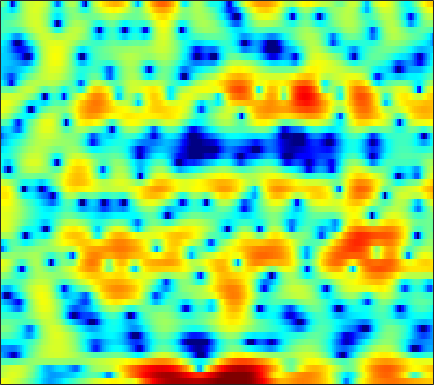

Values plotted in this chart, from the file beside it:
4.4568, 4.3216, 4.1192, 3.8744, 3.6609, 3.3499, 2.9877, 2.6721, 2.2108, 1.6787, 1.0774, 0.59243, -0.10754, -0.89267, -1.5511, -2.4928, -3.4717, -4.254, -5.3287, -6.4351, -7.4935, -8.1333, -8.6225, -8.6305
1.801, 2.338, 2.894, 3.282, 3.473, 3.596, 3.579, 3.474, 3.22, 2.844, 2.344, 1.892, 1.179, 0.35, -0.3412, -1.356, -2.475, -3.365, -4.585, -5.787, -6.907, -7.637, -8.384, -8.811
1.463, 1.898, 2.374, 2.743, 2.95, 3.135, 3.212, 3.203, 3.099, 2.888, 2.566, 2.24, 1.69, 1.002, 0.3853, -0.5795, -1.73, -2.714, -4.163, -5.709, -7.159, -7.953, -8.377, -8.11
-1.961, -2.027, -2.1, -2.13, -2.107, -2.009, -1.812, -1.607, -1.265, -0.8763, -0.4847, -0.2066, 0.1152, 0.382, 0.542, 0.6912, 0.7783, 0.809, 0.82, 0.8137, 0.8047, 0.8057, 0.8168, 0.8341
-8.274, -8.896, -10.12, -11.93, -13.81, -16.98, -18.12, -15.67, -11.75, -8.631, -6.24, -4.797, -3.219, -1.936, -1.127, -0.2176, 0.5312, 1.007, 1.544, 1.985, 2.345, 2.565, 2.802, 2.975
-9.512, -9.359, -9.435, -9.739, -10.03, -10.28, -10.12, -9.627, -8.574, -7.266, -5.899, -4.909, -3.682, -2.573, -1.817, -0.8963, -0.07803, 0.475, 1.136, 1.71, 2.201, 2.512, 2.854, 3.111
-5.438, -5.268, -5.13, -5.072, -5.057, -5.046, -5.022, -4.979, -4.871, -4.686, -4.43, -4.175, -3.735, -3.177, -2.688, -1.953, -1.161, -0.552, 0.2424, 0.9856, 1.648, 2.08, 2.562, 2.931
-1.389, -1.44, -1.565, -1.77, -1.982, -2.354, -2.859, -3.333, -4.118, -5.101, -6.299, -7.287, -8.439, -8.747, -8.085, -6.334, -4.322, -2.904, -1.248, 0.1259, 1.236, 1.909, 2.615, 3.118
0.09256, 0.04395, -0.08639, -0.2999, -0.5306, -0.9501, -1.525, -2.08, -3.034, -4.286, -5.933, -7.479, -9.798, -11.12, -10.18, -7.389, -4.637, -2.906, -1.032, 0.4216, 1.526, 2.157, 2.763, 3.126
-1.234, -1.098, -1.012, -1.016, -1.081, -1.232, -1.428, -1.6, -1.854, -2.1, -2.293, -2.376, -2.345, -2.092, -1.745, -1.102, -0.3255, 0.2846, 1.057, 1.723, 2.231, 2.492, 2.662, 2.615
-3.213, -3.003, -2.895, -2.936, -3.038, -3.209, -3.335, -3.356, -3.248, -2.931, -2.411, -1.932, -1.204, -0.4218, 0.1633, 0.9212, 1.619, 2.08, 2.588, 2.955, 3.154, 3.179, 3.034, 2.664
-4.575, -4.739, -5.172, -5.861, -6.544, -7.697, -9.106, -10.11, -10.55, -9.264, -6.91, -5.079, -2.885, -1.038, 0.1241, 1.408, 2.421, 3.014, 3.59, 3.934, 4.047, 3.98, 3.697, 3.196
-6.486, -7.281, -8.339, -9.305, -9.942, -10.97, -12.5, -13.99, -15.39, -13.04, -8.905, -6.214, -3.289, -1.017, 0.3528, 1.817, 2.905, 3.511, 4.061, 4.333, 4.342, 4.18, 3.747, 3.081
-9.663, -12.76, -19.02, -21.05, -16.4, -12.23, -9.614, -8.19, -6.537, -4.916, -3.28, -2.055, -0.4827, 0.92, 1.835, 2.857, 3.636, 4.056, 4.391, 4.466, 4.274, 3.946, 3.248, 2.242
-5.873, -6.958, -8.055, -8.258, -7.743, -6.656, -5.341, -4.353, -3.118, -1.923, -0.8264, -0.05147, 0.9177, 1.794, 2.383, 3.037, 3.535, 3.795, 3.961, 3.907, 3.618, 3.239, 2.491, 1.414
-1.993, -2.239, -2.546, -2.748, -2.821, -2.759, -2.593, -2.399, -2.032, -1.586, -1.029, -0.5531, 0.1077, 0.7748, 1.251, 1.802, 2.226, 2.447, 2.605, 2.596, 2.417, 2.174, 1.723, 1.116
0.6842, 0.4724, 0.08894, -0.4178, -0.8804, -1.542, -2.296, -2.886, -3.544, -3.901, -3.664, -3.115, -2.103, -1.016, -0.2845, 0.5323, 1.126, 1.406, 1.598, 1.606, 1.469, 1.299, 1.021, 0.7713
3.494, 3.187, 2.626, 1.833, 1.036, -0.3963, -2.369, -4.425, -8.586, -16.77, -15.47, -9.25, -4.73, -1.991, -0.629, 0.5774, 1.249, 1.459, 1.38, 0.9337, 0.2187, -0.4113, -1.179, -1.546
4.066, 3.776, 3.295, 2.71, 2.178, 1.259, 0.186, -0.7612, -1.97, -2.831, -2.761, -2.121, -0.9279, 0.2177, 0.9011, 1.507, 1.689, 1.551, 0.9074, -0.3544, -2.465, -4.885, -10.49, -22.64
0.3406, 0.1746, 0.1592, 0.3281, 0.4774, 0.6259, 0.6235, 0.5581, 0.4553, 0.434, 0.5421, 0.6728, 0.9229, 1.169, 1.341, 1.499, 1.479, 1.307, 0.8449, 0.1253, -0.8821, -1.712, -2.728, -3.192
-11.35, -10.23, -6.628, -3.932, -2.614, -1.413, -0.7929, -0.5291, -0.4201, -0.4221, -0.4746, -0.4703, -0.3633, -0.1484, 0.04405, 0.2789, 0.4992, 0.602, 0.6862, 0.6936, 0.6491, 0.6189, 0.6632, 0.8279
-6.258, -5.967, -4.499, -2.898, -2.038, -1.484, -1.426, -1.669, -2.403, -3.489, -4.652, -5.211, -5.198, -4.39, -3.602, -2.652, -1.903, -1.48, -1.05, -0.7299, -0.3627, -0.06484, 0.4705, 1.11
1.379, 1.349, 1.391, 1.297, 1.151, 0.666, -0.1881, -1.237, -3.233, -6.399, -11.78, -20.38, -17.02, -9.863, -7.3, -5.323, -4.427, -4.228, -4.462, -4.972, -5.245, -4.914, -3.66, -1.879
3.771, 3.735, 3.566, 3.253, 2.895, 2.294, 1.419, 0.6013, -0.6847, -2.088, -3.491, -4.273, -4.798, -4.827, -4.744, -4.775, -5.213, -5.965, -7.752, -11.03, -18.24, -24.1, -12.34, -6.8
3.874, 3.859, 3.71, 3.47, 3.184, 2.712, 2.107, 1.61, 0.8496, 0.05792, -0.701, -1.236, -1.905, -2.518, -2.951, -3.585, -4.309, -4.925, -5.791, -6.615, -7.12, -7.026, -6.285, -5.034
3.692, 3.731, 3.68, 3.513, 3.305, 2.913, 2.45, 2.046, 1.444, 0.7986, 0.1435, -0.3638, -1.024, -1.678, -2.157, -2.795, -3.409, -3.846, -4.367, -4.757, -4.978, -5.016, -4.856, -4.459
3.874, 3.999, 4.036, 3.884, 3.693, 3.314, 2.811, 2.365, 1.732, 1.057, 0.3396, -0.1878, -0.8837, -1.572, -2.093, -2.75, -3.402, -3.878, -4.494, -5.059, -5.522, -5.806, -6.003, -5.98
4.573, 4.784, 4.831, 4.65, 4.361, 3.818, 3.075, 2.434, 1.501, 0.538, -0.363, -0.9781, -1.73, -2.406, -2.904, -3.612, -4.377, -4.988, -5.839, -6.772, -7.79, -8.624, -9.877, -10.98
5.554, 5.766, 5.728, 5.411, 4.909, 3.97, 2.708, 1.519, -0.3508, -2.342, -3.975, -4.721, -5.013, -5.008, -5.088, -5.617, -6.531, -7.433, -8.709, -9.731, -10.49, -11.13, -12.82, -16.39
5.432, 5.501, 5.327, 4.83, 4.233, 3.072, 1.425, -0.2527, -3.405, -8.42, -19.99, -20.96, -10.96, -7.824, -6.998, -7.191, -8.861, -11.37, -18.05, -26.75, -14.82, -11.32, -8.524, -6.637
2.962, 2.776, 2.421, 1.901, 1.509, 0.8497, -0.02928, -0.7669, -1.997, -3.297, -4.252, -4.595, -4.476, -4.179, -4.125, -4.358, -5.081, -5.831, -6.7, -6.844, -6.066, -5.053, -3.59, -2.183
-1.082, -1.87, -2.928, -3.575, -3.658, -3.22, -2.507, -2.045, -1.516, -1.14, -0.8937, -0.7337, -0.5724, -0.4729, -0.437, -0.5066, -0.6433, -0.7766, -0.9551, -1.024, -0.9797, -0.8373, -0.5512, -0.172
-4.71, -6.88, -11.68, -22.78, -17.38, -9.351, -5.272, -3.329, -1.456, -0.1386, 0.7795, 1.316, 1.82, 2.149, 2.308, 2.372, 2.323, 2.212, 1.953, 1.585, 1.109, 0.668, -0.01908, -0.7872
-4.384, -5.217, -6.354, -6.847, -6.471, -5.079, -3.316, -2.061, -0.5776, 0.6298, 1.594, 2.177, 2.776, 3.196, 3.391, 3.512, 3.458, 3.302, 2.935, 2.326, 1.453, 0.5439, -1.115, -3.545
-4.456, -4.421, -4.303, -3.96, -3.617, -2.934, -2.108, -1.447, -0.5502, 0.2833, 1.045, 1.53, 2.084, 2.505, 2.725, 2.901, 2.917, 2.816, 2.525, 2.036, 1.315, 0.6175, -0.5584, -1.983
-6.059, -5.695, -5.135, -4.574, -4.083, -3.42, -2.736, -2.192, -1.488, -0.7835, -0.1141, 0.3507, 0.9139, 1.389, 1.688, 1.979, 2.156, 2.203, 2.139, 1.952, 1.632, 1.325, 0.8526, 0.3559
-8.673, -7.906, -6.933, -6.086, -5.486, -4.777, -4.113, -3.615, -2.945, -2.233, -1.512, -0.9536, -0.2495, 0.4079, 0.8516, 1.351, 1.743, 1.963, 2.154, 2.222, 2.19, 2.098, 1.921, 1.696
-11.64, -9.874, -8.271, -7.199, -6.751, -6.345, -6.024, -5.793, -5.246, -4.462, -3.457, -2.625, -1.52, -0.4865, 0.2017, 1.016, 1.676, 2.074, 2.489, 2.756, 2.892, 2.907, 2.815, 2.614
-8.375, -7.313, -6.478, -6.303, -6.617, -7.636, -9.303, -10.66, -11.26, -9.416, -6.694, -4.896, -2.853, -1.238, -0.2317, 0.9019, 1.83, 2.405, 3.011, 3.458, 3.714, 3.795, 3.724, 3.446
-1.569, -1.656, -1.978, -2.767, -3.657, -5.603, -8.571, -11.58, -14, -10.82, -7.236, -5.348, -3.409, -1.948, -0.99, 0.164, 1.228, 1.961, 2.792, 3.461, 3.903, 4.09, 4.122, 3.871
2.584, 2.309, 1.79, 1.036, 0.3782, -0.719, -1.867, -2.739, -3.586, -4.134, -4.474, -4.772, -5.183, -5.337, -5.011, -3.913, -2.362, -1.203, 0.1759, 1.236, 2.03, 2.416, 2.708, 2.732
4.283, 4.073, 3.673, 3.22, 2.725, 2.054, 1.188, 0.5228, -0.6062, -1.932, -3.781, -5.604, -9.455, -17.36, -27.31, -12.55, -7.455, -5.306, -3.42, -2.17, -1.269, -0.7283, -0.1441, 0.2847
4.299, 4.258, 4.157, 3.961, 3.736, 3.347, 2.83, 2.361, 1.57, 0.5358, -0.741, -1.95, -3.663, -5.22, -5.809, -5.806, -5.449, -5.299, -5.501, -5.992, -6.163, -5.569, -4.21, -2.907
2.428, 2.753, 3.027, 3.063, 3.12, 3.041, 3.025, 2.911, 2.794, 2.54, 2.191, 1.844, 1.293, 0.6756, 0.1304, -0.6925, -1.881, -3.142, -5.792, -10.8, -24, -14.45, -7.469, -4.368
-1.434, -1.042, -1.033, -1.243, -1.408, -1.264, -0.719, -0.08446, 0.7785, 1.574, 2.129, 2.45, 2.645, 2.626, 2.469, 2.068, 1.448, 0.7924, -0.1901, -1.216, -1.791, -1.704, -1.164, -0.5436
-5.179, -5.816, -7.505, -10.37, -13.86, -15.89, -10.9, -7.512, -4.484, -2.354, -0.8586, -0.02737, 0.8046, 1.375, 1.688, 1.93, 2.044, 2.05, 1.992, 1.942, 1.948, 1.959, 2.011, 2.032
-6.717, -7.504, -8.847, -10.68, -12.05, -12.41, -10.81, -9.008, -6.851, -5.112, -3.688, -2.829, -1.816, -0.9506, -0.3717, 0.3231, 0.923, 1.339, 1.811, 2.229, 2.56, 2.753, 2.939, 3.013
-6.858, -7.065, -7.464, -7.87, -8.126, -8.198, -8.038, -7.748, -7.252, -6.702, -6.087, -5.576, -4.79, -3.842, -3.064, -1.946, -0.8267, -0.02607, 0.9617, 1.8, 2.484, 2.908, 3.329, 3.592
-6.876, -6.753, -6.828, -7.042, -7.273, -7.642, -8.039, -8.386, -8.884, -9.472, -10.09, -10.4, -10.27, -9.054, -7.582, -5.338, -3.181, -1.75, -0.09896, 1.251, 2.334, 2.983, 3.632, 4.074
-6.714, -6.654, -6.862, -7.332, -7.768, -8.591, -9.474, -10.25, -11.41, -12.92, -15.36, -18.58, -32.01, -20.38, -13.82, -8.569, -5.011, -2.962, -0.7874, 0.9025, 2.214, 2.981, 3.754, 4.277
-6.162, -6.428, -7.045, -8.038, -9.057, -10.65, -12.46, -13.61, -14.49, -14.55, -14.17, -13.84, -12.86, -10.94, -9.013, -6.281, -3.779, -2.166, -0.3334, 1.137, 2.28, 2.952, 3.638, 4.09
-5.015, -5.414, -6.289, -7.62, -9.101, -11.85, -16.44, -23.34, -28.54, -17.2, -12.63, -10.35, -7.967, -5.957, -4.556, -2.823, -1.266, -0.2279, 0.9493, 1.896, 2.614, 3.009, 3.378, 3.592
-3.32, -3.523, -4.045, -4.869, -5.645, -6.934, -8.259, -8.936, -8.959, -7.873, -6.218, -4.904, -3.299, -1.853, -0.8734, 0.2489, 1.179, 1.76, 2.34, 2.702, 2.85, 2.83, 2.639, 2.344
-2.176, -2.082, -2.071, -2.199, -2.326, -2.5, -2.586, -2.53, -2.247, -1.711, -0.9822, -0.3573, 0.487, 1.295, 1.833, 2.425, 2.853, 3.034, 3.082, 2.868, 2.362, 1.78, 0.7064, -0.7131
-2.51, -2.163, -1.816, -1.545, -1.396, -1.156, -0.854, -0.5885, -0.1297, 0.4222, 1.02, 1.472, 2.068, 2.584, 2.886, 3.179, 3.292, 3.225, 2.926, 2.341, 1.408, 0.4309, -1.328, -3.877
-3.397, -2.979, -2.693, -2.546, -2.452, -2.231, -1.802, -1.337, -0.5742, 0.2548, 1.067, 1.618, 2.258, 2.752, 3.024, 3.228, 3.228, 3.101, 2.716, 2.08, 1.173, 0.3105, -1.091, -2.687
-2.969, -3.021, -3.579, -4.657, -5.546, -6.328, -5.72, -4.412, -2.481, -0.7581, 0.6318, 1.458, 2.284, 2.871, 3.185, 3.41, 3.451, 3.361, 3.054, 2.508, 1.725, 0.9659, -0.2309, -1.56
-0.434, -1.004, -2.43, -5.033, -8.358, -17.02, -12.77, -7.235, -3.129, -0.6869, 0.8505, 1.641, 2.328, 2.765, 2.98, 3.212, 3.392, 3.438, 3.38, 3.086, 2.463, 1.727, 0.3179, -1.742
